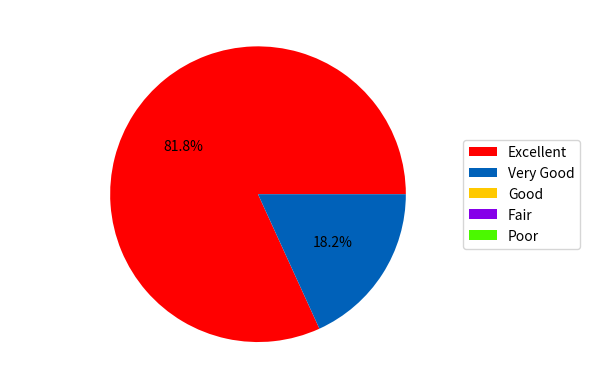

This chart was generated by the following Python code: (Note: this script raises an exception after producing the figure.)
import matplotlib
import numpy as np
import matplotlib.pyplot as plt
import pylab


# Some help for coloring
slices = [1,2,3] * 4 + [20, 25, 30] * 2
cmap = plt.cm.prism
colors = cmap(np.linspace(0., 1., len(slices)))

# Course graphs
###############

# Overall Course Rating
values = np.array([9, 2, 0, 0, 0])
labels = np.array(["Excellent", "Very Good", "Good", "Fair", "Poor"])

fig = plt.figure()
ax = fig.add_subplot(1,1,1)

ax.axis("equal")
obj, text, bla = ax.pie(
        values,
        autopct="%1.1f%%",
        colors=colors
        )

# remove the zero elements from visible plot
for elem in bla[2:]:
  elem.set_visible(False)

ax.legend(labels=labels, loc='center left', bbox_to_anchor=(0.9, 0.5))

fig.savefig("graphs/course/overall.png", bbox_inches='tight')
plt.close()
###########


# University Part
x_list_university = [3, 4, 2, 1]
label_list_university = ["Department of Economics", "Harris School of Public Policy", "Booth School of Business", "Other"]
plt.axis("equal")
plt.pie(
        x_list_university,
        autopct="%1.1f%%",
        colors=colors
        )
plt.legend(label_list_university, loc='center left', bbox_to_anchor=(0.9, 0.5))
plt.savefig("graphs/course/part_univ.png", bbox_inches='tight')
plt.close()
###########



# Usefulness
values = np.array([0, 0, 1, 2, 7])
labels = np.array(["Not useful at all: 1", "2", "3", "4", "Very useful: 5"])

fig = plt.figure()
ax = fig.add_subplot(1,1,1)

ax.axis("equal")
obj, text, bla = ax.pie(
        values,
        autopct="%1.1f%%",
        colors=colors
        )

# remove the zero elements from visible plot
for elem in bla[:2]:
  elem.set_visible(False)

ax.legend(labels=labels, loc='center left', bbox_to_anchor=(0.9, 0.5))

fig.savefig("graphs/course/useful.png", bbox_inches='tight')
plt.close()
###########

# Well organized?
values = np.array([9, 1, 0, 0, 0])
labels = np.array(["Excellent", "Very Good", "Good", "Fair", "Poor"])
fig = plt.figure()
ax = fig.add_subplot(1,1,1)

ax.axis("equal")
obj, text, bla = ax.pie(
        values,
        autopct="%1.1f%%",
        colors=colors
        )

# remove the zero elements from visible plot
for elem in bla[2:]:
  elem.set_visible(False)

ax.legend(labels=labels, loc='center left', bbox_to_anchor=(0.9, 0.5))

fig.savefig("graphs/course/organized.png", bbox_inches='tight')
plt.close()
###########

# Right Speed
values = np.array([8,2,0,0,0])
labels = np.array(["Excellent", "Very Good", "Good", "Fair", "Poor"])

fig = plt.figure()
ax = fig.add_subplot(1,1,1)
ax.axis("equal")
obj, text, bla = ax.pie(
        values,
        autopct="%1.1f%%",
        colors=colors
        )

# remove the zero elements from visible plot
for elem in bla[2:]:
  elem.set_visible(False)

ax.legend(labels=labels, loc='center left', bbox_to_anchor=(0.9, 0.5))

fig.savefig("graphs/course/speed.png", bbox_inches='tight')
plt.close()
###########

# clearly
values = np.array([10,0,0,0,0])
labels = np.array(["Excellent", "Very Good", "Good", "Fair", "Poor"])

fig = plt.figure()
ax = fig.add_subplot(1,1,1)
ax.axis("equal")
obj, text, bla = ax.pie(
        values,
        autopct="%1.1f%%",
        colors=colors
        )

# remove the zero elements from visible plot
for elem in bla[1:]:
  elem.set_visible(False)

ax.legend(labels=labels, loc='center left', bbox_to_anchor=(0.9, 0.5))

fig.savefig("graphs/course/clearly.png", bbox_inches='tight')
plt.close()
###########



# accessible
values = np.array([9,1,0,0,0])
labels = np.array(["Excellent", "Very Good", "Good", "Fair", "Poor"])

fig = plt.figure()
ax = fig.add_subplot(1,1,1)
ax.axis("equal")
obj, text, bla = ax.pie(
        values,
        autopct="%1.1f%%",
        colors=colors
        )

# remove the zero elements from visible plot
for elem in bla[2:]:
  elem.set_visible(False)

ax.legend(labels=labels, loc='center left', bbox_to_anchor=(0.9, 0.5))

fig.savefig("graphs/course/access.png", bbox_inches='tight')
plt.close()
###################################




# Bootcamp graphs
#################


# 1)

# Bootcamp overall
values = np.array([4,6,0,0,0])
labels = np.array(["Excellent", "Very Good", "Good", "Fair", "Poor"])

fig = plt.figure()
ax = fig.add_subplot(1,1,1)
ax.axis("equal")
obj, text, bla = ax.pie(
        values,
        autopct="%1.1f%%",
        colors=colors
        )

# remove the zero elements from visible plot
for elem in bla[2:]:
  elem.set_visible(False)

ax.legend(labels=labels, loc='center left', bbox_to_anchor=(0.9, 0.5))

fig.savefig("graphs/bootcamp/overall.png", bbox_inches='tight')
plt.close()


# Which part of the university are you from?
x_list_university = [4, 4, 1]
label_list_university = ["Department of Economics", "Harris School of Public Policy", "Booth School of Business"]
plt.axis("equal")
plt.pie(
        x_list_university,
        autopct="%1.1f%%",
        colors=colors
        )
plt.legend(label_list_university, loc='center left', bbox_to_anchor=(0.9, 0.5))
plt.savefig("graphs/bootcamp/part_univ.png", bbox_inches='tight')
plt.close()


# [redacted]

# to clearly explain the objectives
values = np.array([7,3,0,0,0])
labels = np.array(["Excellent", "Very Good", "Good", "Fair", "Poor"])

fig = plt.figure()
ax = fig.add_subplot(1,1,1)
ax.axis("equal")
obj, text, bla = ax.pie(
        values,
        autopct="%1.1f%%",
        colors=colors
        )

for elem in bla[2:]:
  elem.set_visible(False)

ax.legend(labels=labels, loc='center left', bbox_to_anchor=(0.9, 0.5))

fig.savefig("graphs/bootcamp/objectives.png", bbox_inches='tight')
plt.close()

# to be well organized
values = np.array([10,0,0,0,0])
labels = np.array(["Excellent", "Very Good", "Good", "Fair", "Poor"])

fig = plt.figure()
ax = fig.add_subplot(1,1,1)
ax.axis("equal")
obj, text, bla = ax.pie(
        values,
        autopct="%1.1f%%",
        colors=colors
        )

for elem in bla[1:]:
  elem.set_visible(False)

ax.legend(labels=labels, loc='center left', bbox_to_anchor=(0.9, 0.5))

fig.savefig("graphs/bootcamp/organized.png", bbox_inches='tight')
plt.close()


# present at right speed
values = np.array([6,4,0,0,0])
labels = np.array(["Excellent", "Very Good", "Good", "Fair", "Poor"])

fig = plt.figure()
ax = fig.add_subplot(1,1,1)
ax.axis("equal")
obj, text, bla = ax.pie(
        values,
        autopct="%1.1f%%",
        colors=colors
        )

for elem in bla[2:]:
  elem.set_visible(False)

ax.legend(labels=labels, loc='center left', bbox_to_anchor=(0.9, 0.5))

fig.savefig("graphs/bootcamp/speed.png", bbox_inches='tight')
plt.close()


# present clearly and understandably
values = np.array([7,3,0,0,0])
labels = np.array(["Excellent", "Very Good", "Good", "Fair", "Poor"])

fig = plt.figure()
ax = fig.add_subplot(1,1,1)
ax.axis("equal")
obj, text, bla = ax.pie(
        values,
        autopct="%1.1f%%",
        colors=colors
        )

for elem in bla[2:]:
  elem.set_visible(False)

ax.legend(labels=labels, loc='center left', bbox_to_anchor=(0.9, 0.5))

fig.savefig("graphs/bootcamp/clearly.png", bbox_inches='tight')
plt.close()


# to be accessible
values = np.array([10,0,0,0,0])
labels = np.array(["Excellent", "Very Good", "Good", "Fair", "Poor"])

fig = plt.figure()
ax = fig.add_subplot(1,1,1)
ax.axis("equal")
obj, text, bla = ax.pie(
        values,
        autopct="%1.1f%%",
        colors=colors
        )

for elem in bla[1:]:
  elem.set_visible(False)

ax.legend(labels=labels, loc='center left', bbox_to_anchor=(0.9, 0.5))

fig.savefig("graphs/bootcamp/access.png", bbox_inches='tight')
plt.close()